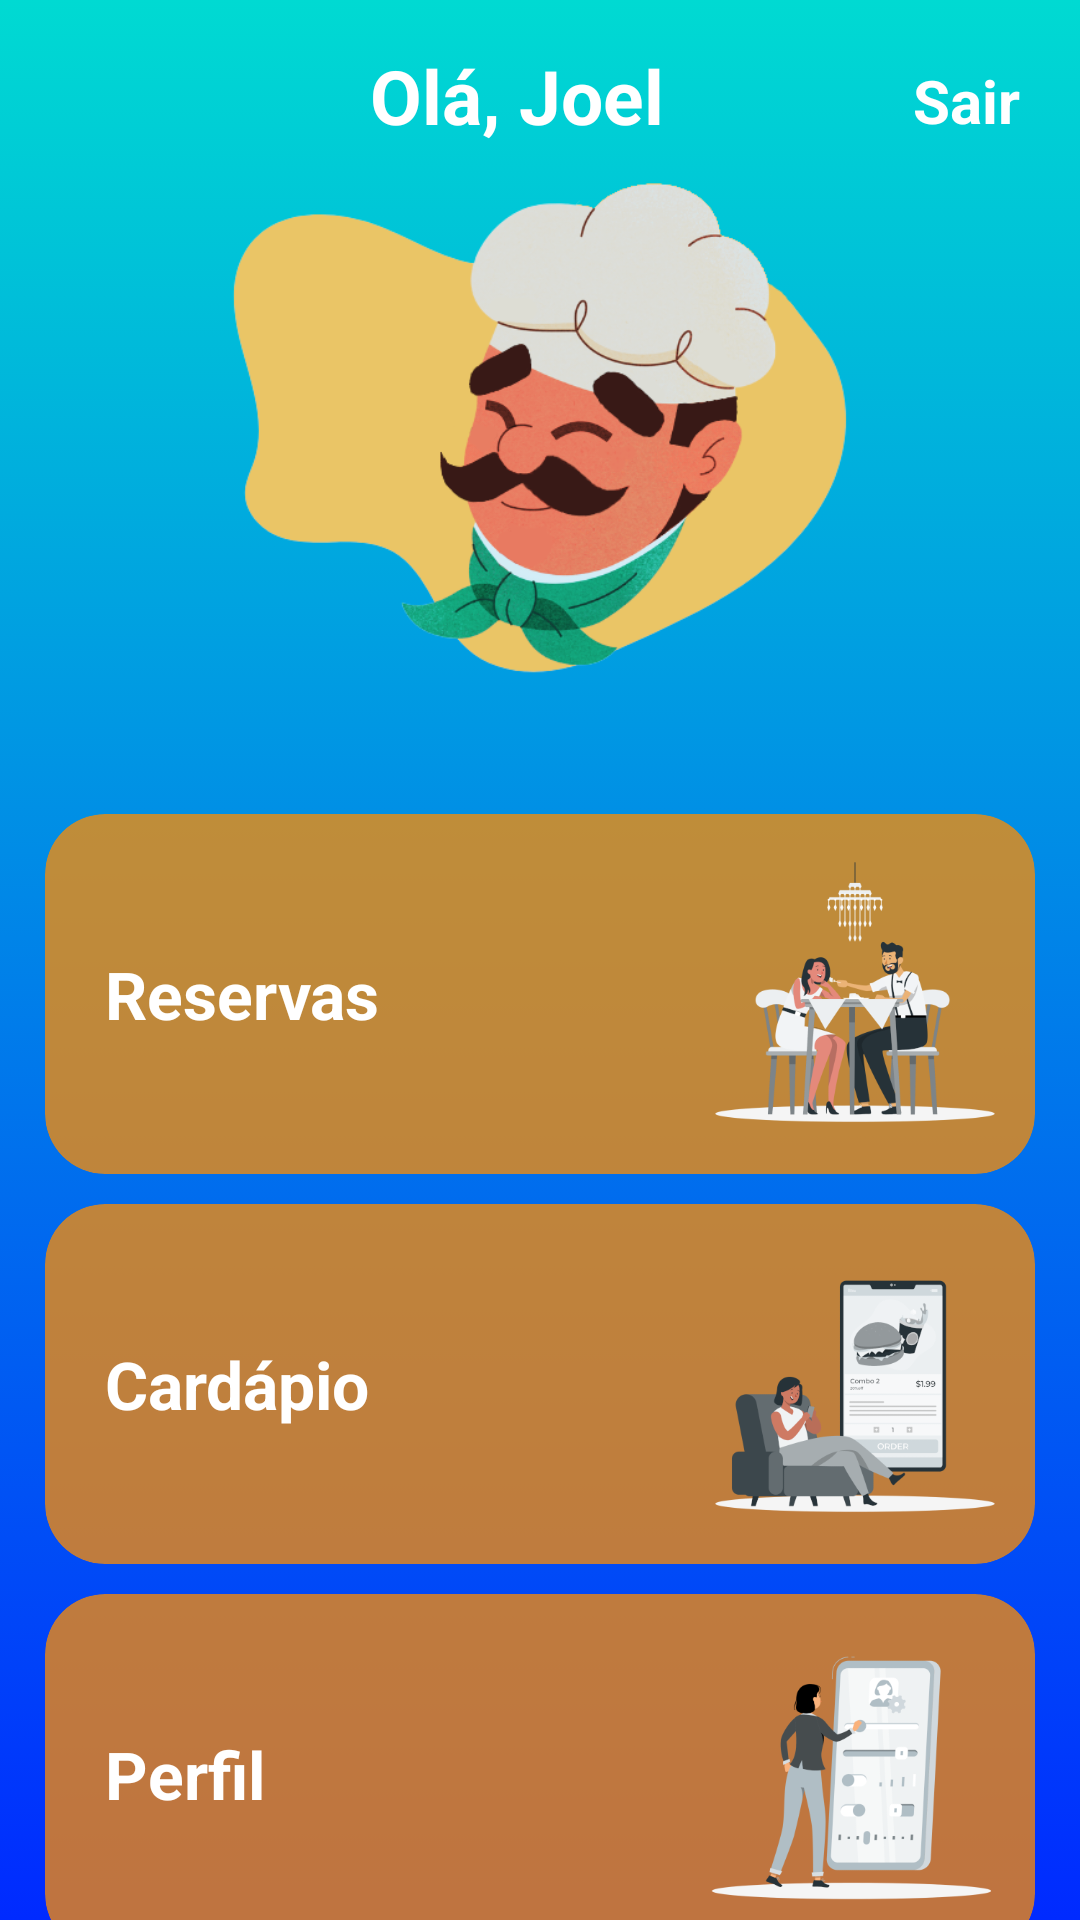

Layout XML and referenced resources for this Android screen:
<!-- AndroidManifest.xml: application theme Theme.LosTacos -->
<!-- res/layout/activity_home.xml -->
<?xml version="1.0" encoding="utf-8"?>
<androidx.constraintlayout.widget.ConstraintLayout xmlns:android="http://schemas.android.com/apk/res/android"
    xmlns:app="http://schemas.android.com/apk/res-auto"
    xmlns:tools="http://schemas.android.com/tools"
    android:layout_width="match_parent"
    android:layout_height="match_parent"
    android:background="@drawable/blue_gradient_background">

    <TextView
        android:id="@+id/b_exit"
        android:layout_width="100dp"
        android:layout_height="100dp"
        android:text="@string/sair"
        android:textColor="@color/white"
        android:textSize="20sp"
        android:layout_marginTop="20dp"
        android:layout_marginEnd="20dp"
        android:gravity="end"
        android:textStyle="bold"
        app:layout_constraintTop_toTopOf="parent"
        app:layout_constraintRight_toRightOf="@id/welcome"/>

    <TextView
        android:id="@+id/welcome"
        android:layout_width="match_parent"
        android:layout_height="wrap_content"
        android:text="Olá, Joel"
        android:textAlignment="center"
        android:textColor="@color/white"
        android:textSize="25sp"
        android:gravity="center"
        android:textStyle="bold"
        android:paddingTop="15dp"
        android:paddingEnd="15dp"
        app:layout_constraintTop_toTopOf="parent"/>

    <View
        android:id="@+id/view"
        android:layout_width="match_parent"
        android:layout_height="1px"
        app:layout_constraintBottom_toBottomOf="parent"
        app:layout_constraintTop_toTopOf="parent"
        app:layout_constraintVertical_bias="0.4"/>

    <ImageView
        android:id="@+id/image_logo"
        android:layout_width="match_parent"
        android:layout_height="0dp"
        android:src="@drawable/avatar_chef"
        app:layout_constraintBottom_toTopOf="@+id/view"
        app:layout_constraintTop_toBottomOf="@+id/welcome"
        tools:ignore="ContentDescription" />

    <LinearLayout
        android:layout_width="match_parent"
        android:layout_height="0dp"
        android:orientation="vertical"
        android:paddingHorizontal="15dp"
        android:paddingTop="15dp"
        android:background="@drawable/shape_container_home"
        app:layout_constraintBottom_toBottomOf="parent"
        app:layout_constraintTop_toBottomOf="@+id/view">
        <androidx.core.widget.NestedScrollView
            android:layout_width="match_parent"
            android:layout_height="match_parent">
            <LinearLayout
                android:layout_width="match_parent"
                android:layout_height="match_parent"
                android:orientation="vertical">
                <androidx.cardview.widget.CardView
                    android:id="@+id/b_reservations"
                    android:layout_width="match_parent"
                    android:layout_height="120dp"
                    app:cardBackgroundColor="@color/card_color"
                    app:cardCornerRadius="20dp"
                    app:cardElevation="0dp">
                    <TextView
                        android:layout_width="match_parent"
                        android:layout_height="wrap_content"
                        android:layout_gravity="center"
                        android:paddingHorizontal="20dp"
                        android:text="@string/reservas"
                        android:textColor="@color/white"
                        android:textSize="22sp"
                        android:textStyle="bold"/>
                    <ImageView
                        android:layout_width="120dp"
                        android:layout_height="wrap_content"
                        android:src="@drawable/reservations"
                        android:layout_gravity="end"
                        tools:ignore="ContentDescription" />
                </androidx.cardview.widget.CardView>
                <View
                    android:layout_width="match_parent"
                    android:layout_height="10dp" />
                <androidx.cardview.widget.CardView
                    android:id="@+id/b_menu"
                    android:layout_width="match_parent"
                    android:layout_height="120dp"
                    app:cardBackgroundColor="@color/card_color"
                    app:cardCornerRadius="20dp"
                    app:cardElevation="0dp">
                    <TextView
                        android:layout_width="match_parent"
                        android:layout_height="wrap_content"
                        android:layout_gravity="center"
                        android:paddingHorizontal="20dp"
                        android:text="@string/cardapio"
                        android:textColor="@color/white"
                        android:textSize="22sp"
                        android:textStyle="bold"/>
                    <ImageView
                        android:layout_width="120dp"
                        android:layout_height="wrap_content"
                        android:src="@drawable/menu"
                        android:layout_gravity="end"
                        tools:ignore="ContentDescription" />
                </androidx.cardview.widget.CardView>
                <View
                    android:layout_width="match_parent"
                    android:layout_height="10dp" />
                <androidx.cardview.widget.CardView
                    android:id="@+id/b_profile"
                    android:layout_width="match_parent"
                    android:layout_height="120dp"
                    app:cardBackgroundColor="@color/card_color"
                    app:cardCornerRadius="20dp"
                    app:cardElevation="0dp">
                    <TextView
                        android:layout_width="match_parent"
                        android:layout_height="wrap_content"
                        android:layout_gravity="center"
                        android:paddingHorizontal="20dp"
                        android:text="@string/perfil"
                        android:textColor="@color/white"
                        android:textSize="22sp"
                        android:textStyle="bold"/>
                    <ImageView
                        android:layout_width="120dp"
                        android:layout_height="wrap_content"
                        android:src="@drawable/profile"
                        android:layout_gravity="end"
                        tools:ignore="ContentDescription" />
                </androidx.cardview.widget.CardView>
                <View
                    android:layout_width="match_parent"
                    android:layout_height="10dp" />
                <androidx.cardview.widget.CardView
                    android:id="@+id/b_about"
                    android:layout_width="match_parent"
                    android:layout_height="120dp"
                    app:cardBackgroundColor="@color/card_color"
                    app:cardCornerRadius="20dp"
                    app:cardElevation="0dp">
                    <TextView
                        android:layout_width="match_parent"
                        android:layout_height="wrap_content"
                        android:layout_gravity="center"
                        android:paddingHorizontal="20dp"
                        android:text="@string/sobre"
                        android:textColor="@color/white"
                        android:textSize="22sp"
                        android:textStyle="bold"/>
                    <ImageView
                        android:layout_width="120dp"
                        android:layout_height="wrap_content"
                        android:src="@drawable/about"
                        android:layout_gravity="end"
                        tools:ignore="ContentDescription" />
                </androidx.cardview.widget.CardView>
                <View
                    android:layout_width="match_parent"
                    android:layout_height="10dp" />
            </LinearLayout>
        </androidx.core.widget.NestedScrollView>
    </LinearLayout>

</androidx.constraintlayout.widget.ConstraintLayout>
<!-- resources referenced by this layout -->
<resources>
  <color name="card_color">#BFFF8C00</color>
  <color name="white">#FFFFFFFF</color>
  <!-- drawable about: png bitmap (drawable, 32432 bytes) -->
  <!-- drawable avatar_chef: png bitmap (drawable, 135082 bytes) -->
  <!-- drawable blue_gradient_background (drawable) -->
  <?xml version="1.0" encoding="utf-8"?>
  <selector xmlns:android="http://schemas.android.com/apk/res/android">
      <item>
          <shape>
              <gradient
                  android:angle="90"
                  android:startColor="@color/gradient_bottom"
                  android:endColor="@color/gradient_top"
                  />
          </shape>
      </item>
  </selector>
  <!-- drawable menu: png bitmap (drawable, 39529 bytes) -->
  <!-- drawable profile: png bitmap (drawable, 39300 bytes) -->
  <!-- drawable reservations: png bitmap (drawable, 54762 bytes) -->
  <string name="cardapio">Cardápio</string>
  <string name="perfil">Perfil</string>
  <string name="reservas">Reservas</string>
  <string name="sair">Sair</string>
  <string name="sobre">Sobre</string>
  <style name="Theme.LosTacos" parent="Theme.MaterialComponents.DayNight.NoActionBar">
          
          <item name="colorPrimary">@color/purple_500</item>
          <item name="colorPrimaryVariant">@color/purple_700</item>
          <item name="colorOnPrimary">@color/white</item>
          
          <item name="colorSecondary">@color/teal_200</item>
          <item name="colorSecondaryVariant">@color/teal_700</item>
          <item name="colorOnSecondary">@color/black</item>
          
          <item name="android:statusBarColor" tools:targetApi="l">?attr/colorPrimaryVariant</item>
          
      </style>
  <color name="gradient_bottom">#002AFF</color>
  <color name="gradient_top">#00DAD2</color>
  <color name="purple_500">#FF6200EE</color>
  <color name="purple_700">#FF3700B3</color>
  <color name="teal_200">#FF03DAC5</color>
  <color name="teal_700">#FF018786</color>
  <color name="black">#FF000000</color>
</resources>
